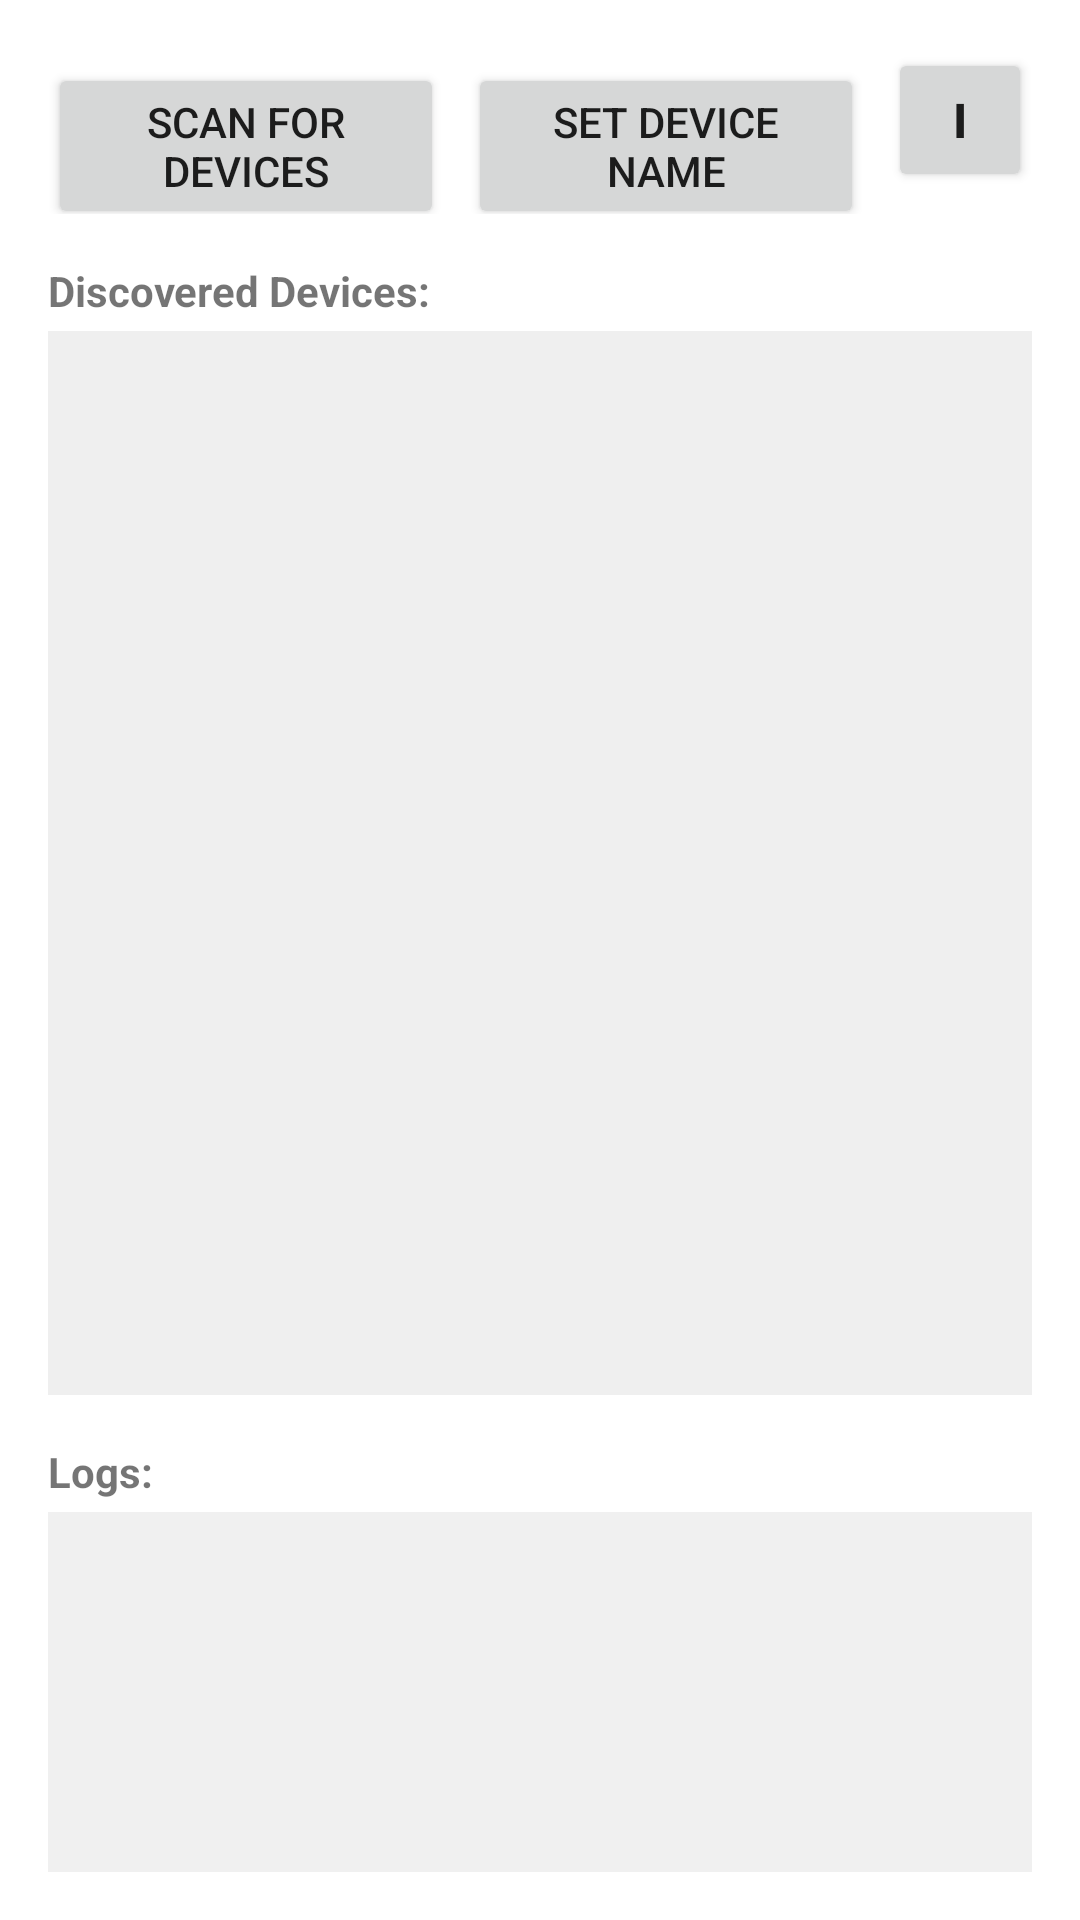

Here is an Android app screen rendered from its layout file. Give the layout XML and the strings, colors and styles it references.
<!-- AndroidManifest.xml: activity theme Theme.DNC -->
<!-- res/layout/activity_main.xml -->
<?xml version="1.0" encoding="utf-8"?>
<LinearLayout xmlns:android="http://schemas.android.com/apk/res/android"
    xmlns:app="http://schemas.android.com/apk/res-auto"
    xmlns:tools="http://schemas.android.com/tools"
    android:layout_width="match_parent"
    android:layout_height="match_parent"
    android:orientation="vertical"
    android:padding="16dp"
    tools:context=".MainActivity">

    <LinearLayout
        android:layout_width="match_parent"
        android:layout_height="wrap_content"
        android:orientation="horizontal">

        <Button
            android:id="@+id/scanButton"
            android:layout_width="0dp"
            android:layout_height="wrap_content"
            android:layout_weight="1"
            android:text="Scan for Devices" />

        <Button
            android:id="@+id/setDeviceNameButton"
            android:layout_width="0dp"
            android:layout_height="wrap_content"
            android:layout_weight="1"
            android:layout_marginStart="8dp"
            android:text="Set Device Name" />
            
        <Button
            android:id="@+id/networkInfoButton"
            android:layout_width="48dp"
            android:layout_height="48dp"
            android:layout_marginStart="8dp"
            android:text="i"
            android:textStyle="bold"
            android:textSize="16sp" />
    </LinearLayout>

    <TextView
        android:layout_width="match_parent"
        android:layout_height="wrap_content"
        android:text="Discovered Devices:"
        android:textStyle="bold"
        android:layout_marginTop="16dp"
        android:layout_marginBottom="4dp" />

    <androidx.recyclerview.widget.RecyclerView
        android:id="@+id/devicesRecyclerView"
        android:layout_width="match_parent"
        android:layout_height="0dp"
        android:layout_weight="1"
        android:background="#EFEFEF" />

    
    <include
        android:id="@+id/messageLayout"
        layout="@layout/message_layout"
        android:layout_width="match_parent"
        android:layout_height="wrap_content"
        android:layout_marginTop="16dp" />

    <TextView
        android:layout_width="match_parent"
        android:layout_height="wrap_content"
        android:text="Logs:"
        android:textStyle="bold"
        android:layout_marginTop="16dp"
        android:layout_marginBottom="4dp" />

    <ScrollView
        android:id="@+id/logScrollView"
        android:layout_width="match_parent"
        android:layout_height="120dp"
        android:background="#F0F0F0"
        android:padding="8dp">

        <TextView
            android:id="@+id/logTextView"
            android:layout_width="match_parent"
            android:layout_height="wrap_content"
            android:textSize="12sp"
            android:fontFamily="monospace" />
    </ScrollView>
</LinearLayout>
<!-- res/layout/message_layout.xml (included above) -->
<?xml version="1.0" encoding="utf-8"?>
<LinearLayout xmlns:android="http://schemas.android.com/apk/res/android"
    android:id="@+id/messageContainer"
    android:layout_width="match_parent"
    android:layout_height="wrap_content"
    android:orientation="vertical"
    android:padding="16dp"
    android:background="#F5F5F5"
    android:visibility="gone">

    <TextView
        android:layout_width="match_parent"
        android:layout_height="wrap_content"
        android:text="Send Message"
        android:textSize="18sp"
        android:textStyle="bold"
        android:layout_marginBottom="8dp"/>

    <EditText
        android:id="@+id/messageEditText"
        android:layout_width="match_parent"
        android:layout_height="wrap_content"
        android:hint="Enter message"
        android:inputType="textMultiLine"
        android:minLines="2"
        android:gravity="top|start"
        android:padding="12dp"
        android:background="@android:drawable/editbox_background"/>

    <LinearLayout
        android:layout_width="match_parent"
        android:layout_height="wrap_content"
        android:orientation="horizontal"
        android:layout_marginTop="8dp">

        <Button
            android:id="@+id/sendMessageButton"
            android:layout_width="0dp"
            android:layout_height="wrap_content"
            android:layout_weight="1"
            android:text="Send Message"/>

        <Button
            android:id="@+id/sendFileButton"
            android:layout_width="0dp"
            android:layout_height="wrap_content"
            android:layout_weight="1"
            android:layout_marginStart="8dp"
            android:text="Send File"/>

        <Button
            android:id="@+id/sendCommandButton"
            android:layout_width="0dp"
            android:layout_height="wrap_content"
            android:layout_weight="1"
            android:layout_marginStart="8dp"
            android:text="Command"/>
    </LinearLayout>
</LinearLayout>
<!-- resources referenced by this layout -->
<resources>
  <style name="Theme.DNC" parent="Theme.MaterialComponents.DayNight.DarkActionBar">
      
      <item name="colorPrimary">@color/purple_500</item>
      <item name="colorPrimaryVariant">@color/purple_700</item>
      <item name="colorOnPrimary">@color/white</item>
      
      <item name="colorSecondary">@color/teal_200</item>
      <item name="colorSecondaryVariant">@color/teal_700</item>
      <item name="colorOnSecondary">@color/black</item>
      
      <item name="android:statusBarColor">?attr/colorPrimaryVariant</item>
      <item name="windowActionBar">false</item>
      <item name="windowNoTitle">true</item>
  </style>
  <!-- not gathered from this repository: default colours our renderer supplied (Android Studio template values) -->
  <color name="purple_500">#FF6200EE</color>
  <color name="purple_700">#FF3700B3</color>
  <color name="teal_200">#FF03DAC5</color>
  <color name="teal_700">#FF018786</color>
  <color name="black">#FF000000</color>
  <color name="white">#FFFFFFFF</color>
</resources>
